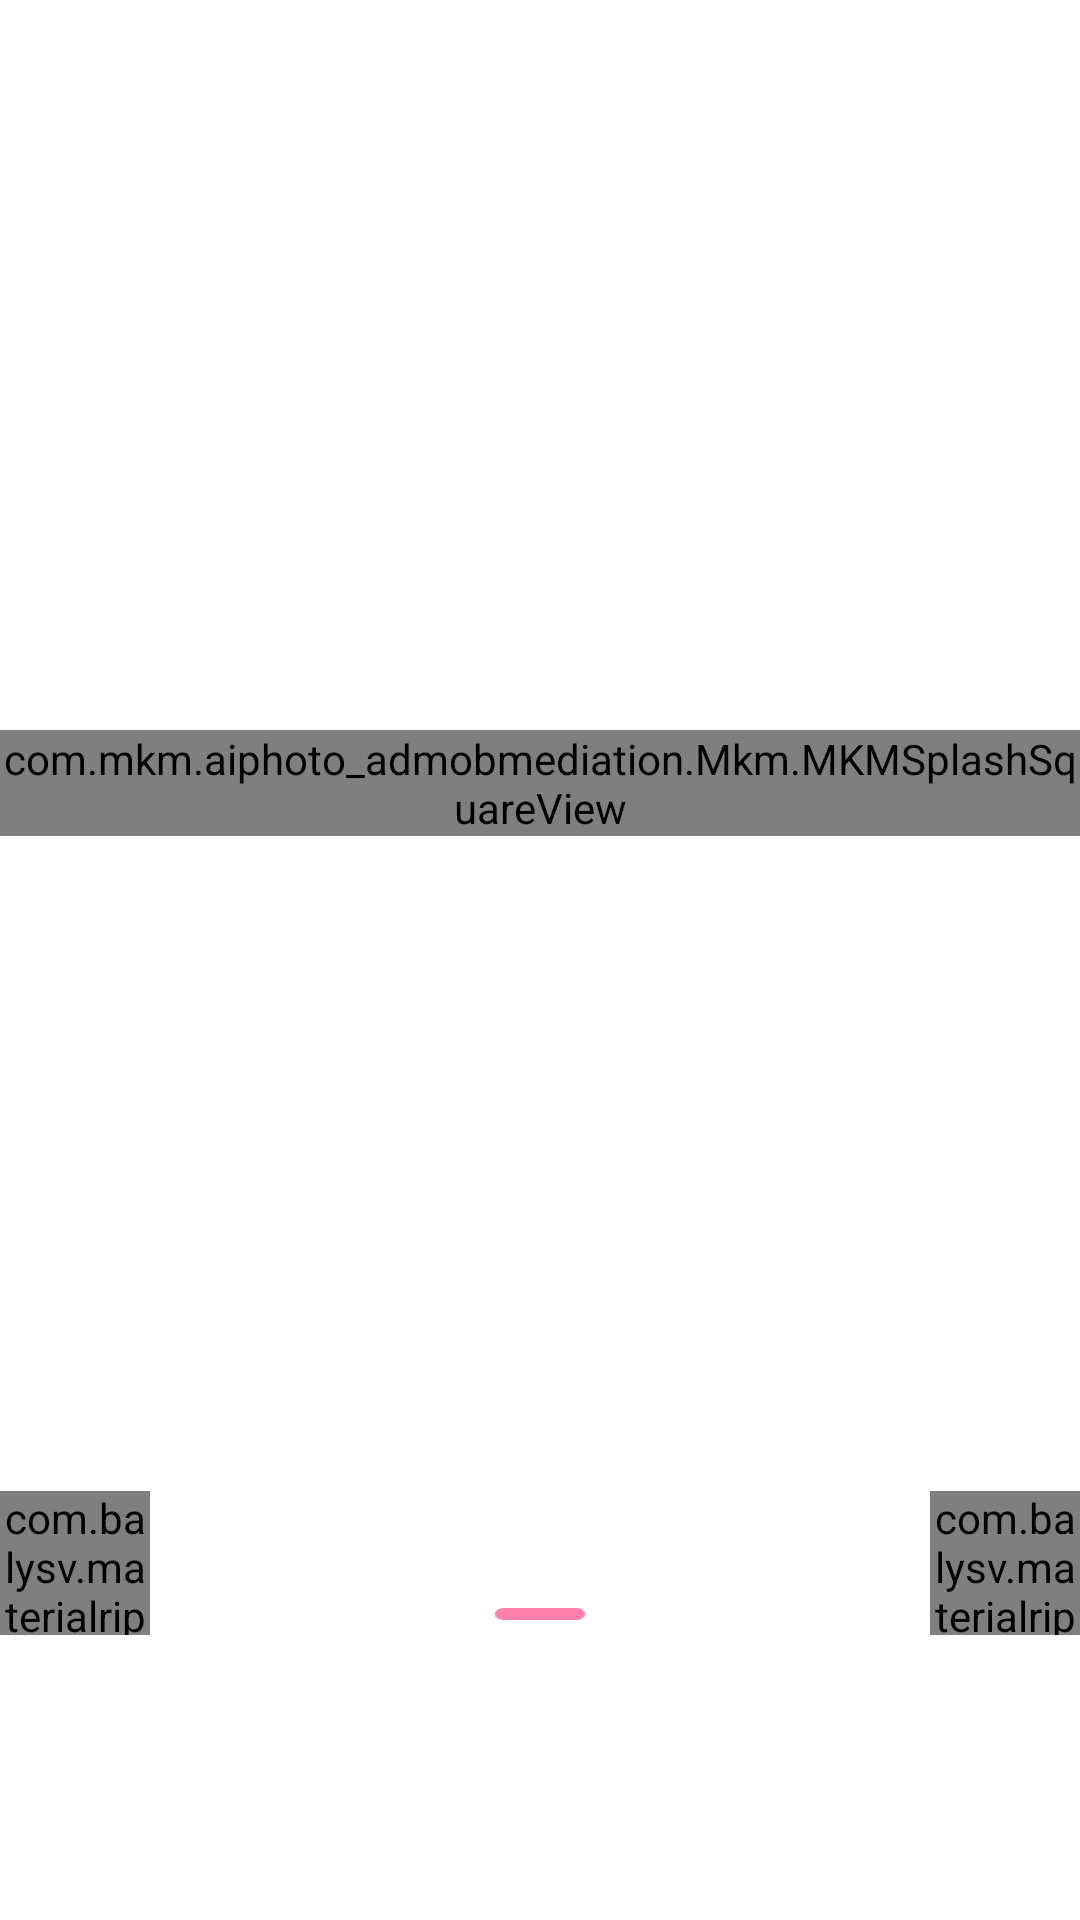

This screen was rendered from an Android layout file. Write that file and the resources it references.
<!-- AndroidManifest.xml: application theme AppTheme -->
<!-- res/layout/fragment_square.xml -->
<?xml version="1.0" encoding="utf-8"?>
<androidx.constraintlayout.widget.ConstraintLayout
    android:id="@+id/parent"
    android:layout_width="match_parent"
    android:layout_height="match_parent"
    android:background="@color/white"
    xmlns:android="http://schemas.android.com/apk/res/android"
    xmlns:app="http://schemas.android.com/apk/res-auto">

    <FrameLayout
        android:id="@+id/frame_layout"
        android:layout_width="match_parent"
        android:layout_height="0dp"
        app:layout_constraintBottom_toTopOf="@id/guideline"
        app:layout_constraintLeft_toLeftOf="parent"
        app:layout_constraintRight_toRightOf="parent"
        app:layout_constraintTop_toTopOf="parent">

        <ImageView
            android:id="@+id/imageViewBackground"
            android:layout_width="match_parent"
            android:layout_height="wrap_content"
            android:layout_gravity="center"
            android:adjustViewBounds="true"/>

        <com.mkm.aiphoto_admobmediation.Mkm.MKMSplashSquareView
            android:id="@+id/splashView"
            android:layout_width="match_parent"
            android:layout_height="wrap_content"
            android:layout_gravity="center"
            android:adjustViewBounds="true"/>

    </FrameLayout>

    <androidx.constraintlayout.widget.Guideline
        android:orientation="horizontal"
        android:id="@id/guideline"
        android:layout_width="wrap_content"
        android:layout_height="wrap_content"
        app:layout_constraintGuide_end="118dp"
        app:layout_constraintBottom_toBottomOf="parent"/>

    <RelativeLayout
        android:id="@+id/relativeLayoutSplashSquare"
        android:background="@color/white"
        android:layout_width="match_parent"
        android:layout_height="wrap_content"
        app:layout_constraintBottom_toBottomOf="parent">

        <androidx.constraintlayout.widget.ConstraintLayout
            android:id="@+id/constraint_layout_confirm_adjust"
            android:layout_width="match_parent"
            android:layout_height="48dp"
            android:layout_marginBottom="5dp">

            <com.balysv.materialripple.MaterialRippleLayout
                style="@style/RippleStyleWhite"
                android:layout_width="50dp"
                android:layout_height="50dp"
                app:layout_constraintStart_toStartOf="parent"
                app:layout_constraintTop_toTopOf="parent"
                app:layout_constraintBottom_toBottomOf="parent">

                <ImageView
                    android:id="@+id/imageViewCloseSplash"
                    android:layout_width="50dp"
                    android:layout_height="50dp"
                    android:onClick="onClick"
                    android:padding="11dp"
                    android:src="@drawable/ic_round_close"/>

            </com.balysv.materialripple.MaterialRippleLayout>

            <RelativeLayout
                android:layout_width="wrap_content"
                android:layout_height="wrap_content"
                android:paddingTop="8dp"
                app:layout_constraintLeft_toLeftOf="parent"
                app:layout_constraintRight_toRightOf="parent"
                app:layout_constraintTop_toTopOf="parent"
                app:layout_constraintBottom_toBottomOf="parent">

                <TextView
                    android:id="@+id/textViewTitle"
                    android:layout_width="wrap_content"
                    android:layout_height="wrap_content"
                    android:text=""
                    android:textSize="13sp"
                    android:fontFamily="@font/inter_regular"
                    android:textColor="@color/black"
                    android:gravity="center"
                    android:layout_centerHorizontal="true"/>

                <View
                    android:layout_width="30dp"
                    android:layout_height="4dp"
                    android:layout_marginTop="8dp"
                    android:background="@drawable/background_view"
                    android:layout_below="@id/textViewTitle"
                    android:layout_centerHorizontal="true"/>

            </RelativeLayout>

            <com.balysv.materialripple.MaterialRippleLayout
                style="@style/RippleStyleWhite"
                android:layout_width="50dp"
                android:layout_height="50dp"
                app:layout_constraintEnd_toEndOf="parent"
                app:layout_constraintTop_toTopOf="parent"
                app:layout_constraintBottom_toBottomOf="parent">

                <ImageView
                    android:id="@+id/imageViewSaveSplash"
                    android:layout_width="50dp"
                    android:layout_height="50dp"
                    android:onClick="onClick"
                    android:padding="11dp"
                    android:src="@drawable/ic_round_check"/>

            </com.balysv.materialripple.MaterialRippleLayout>

        </androidx.constraintlayout.widget.ConstraintLayout>

        <androidx.recyclerview.widget.RecyclerView
            android:id="@+id/recyclerViewSplashSquare"
            android:layout_width="match_parent"
            android:layout_height="90dp"
            android:orientation="horizontal"
            android:layout_below="@id/constraint_layout_confirm_adjust"
            app:layoutManager="androidx.recyclerview.widget.LinearLayoutManager" />

    </RelativeLayout>

</androidx.constraintlayout.widget.ConstraintLayout>
<!-- resources referenced by this layout -->
<resources>
  <color name="black">#000000</color>
  <color name="white">#FFFFFF</color>
  <!-- drawable background_view: png bitmap (drawable, 297 bytes) -->
  <!-- drawable ic_round_check (drawable) -->
  <vector xmlns:android="http://schemas.android.com/apk/res/android"
      android:width="24dp"
      android:height="24dp"
      android:viewportWidth="24"
      android:viewportHeight="24">
    <path
        android:fillColor="@color/black"
        android:strokeWidth="1"
        android:strokeColor="@color/black"
        android:pathData="M9,16.17L5.53,12.7c-0.39,-0.39 -1.02,-0.39 -1.41,0 -0.39,0.39 -0.39,1.02 0,1.41l4.18,4.18c0.39,0.39 1.02,0.39 1.41,0L20.29,7.71c0.39,-0.39 0.39,-1.02 0,-1.41 -0.39,-0.39 -1.02,-0.39 -1.41,0L9,16.17z"/>
  </vector>
  <!-- drawable ic_round_close (drawable) -->
  <vector xmlns:android="http://schemas.android.com/apk/res/android"
      android:width="24dp"
      android:height="24dp"
      android:viewportWidth="24"
      android:viewportHeight="24">
    <path
        android:fillColor="@color/black"
        android:strokeWidth="1"
        android:strokeColor="@color/black"
        android:pathData="M18.3,5.71c-0.39,-0.39 -1.02,-0.39 -1.41,0L12,10.59 7.11,5.7c-0.39,-0.39 -1.02,-0.39 -1.41,0 -0.39,0.39 -0.39,1.02 0,1.41L10.59,12 5.7,16.89c-0.39,0.39 -0.39,1.02 0,1.41 0.39,0.39 1.02,0.39 1.41,0L12,13.41l4.89,4.89c0.39,0.39 1.02,0.39 1.41,0 0.39,-0.39 0.39,-1.02 0,-1.41L13.41,12l4.89,-4.89c0.38,-0.38 0.38,-1.02 0,-1.4z"/>
  </vector>
  <style name="RippleStyleWhite">
          <item name="mrl_rippleOverlay">true</item>
          <item name="mrl_rippleColor">#80404040</item>
          <item name="mrl_rippleHover">true</item>
          <item name="mrl_rippleAlpha">0.5</item>
          <item name="mrl_rippleRoundedCorners">5dp</item>
          <item name="mrl_rippleDuration">250</item>
      </style>
  <style name="AppTheme" parent="@style/Theme.AppCompat.NoActionBar">
          <item name="android:navigationBarColor">@color/dark_grey_more</item>
          <item name="colorAccent">@color/colorAccent</item>
          <item name="android:windowFullscreen">true</item>
          <item name="colorPrimary">@color/colorPrimary</item>
          <item name="colorPrimaryDark">@color/colorPrimaryDark</item>
      </style>
  <color name="dark_grey_more">#232323</color>
  <color name="colorAccent">@color/mainColor</color>
  <color name="colorPrimary">@color/mainColor</color>
  <color name="colorPrimaryDark">@color/mainColor</color>
  <color name="mainColor">#FF4F19</color>
</resources>
